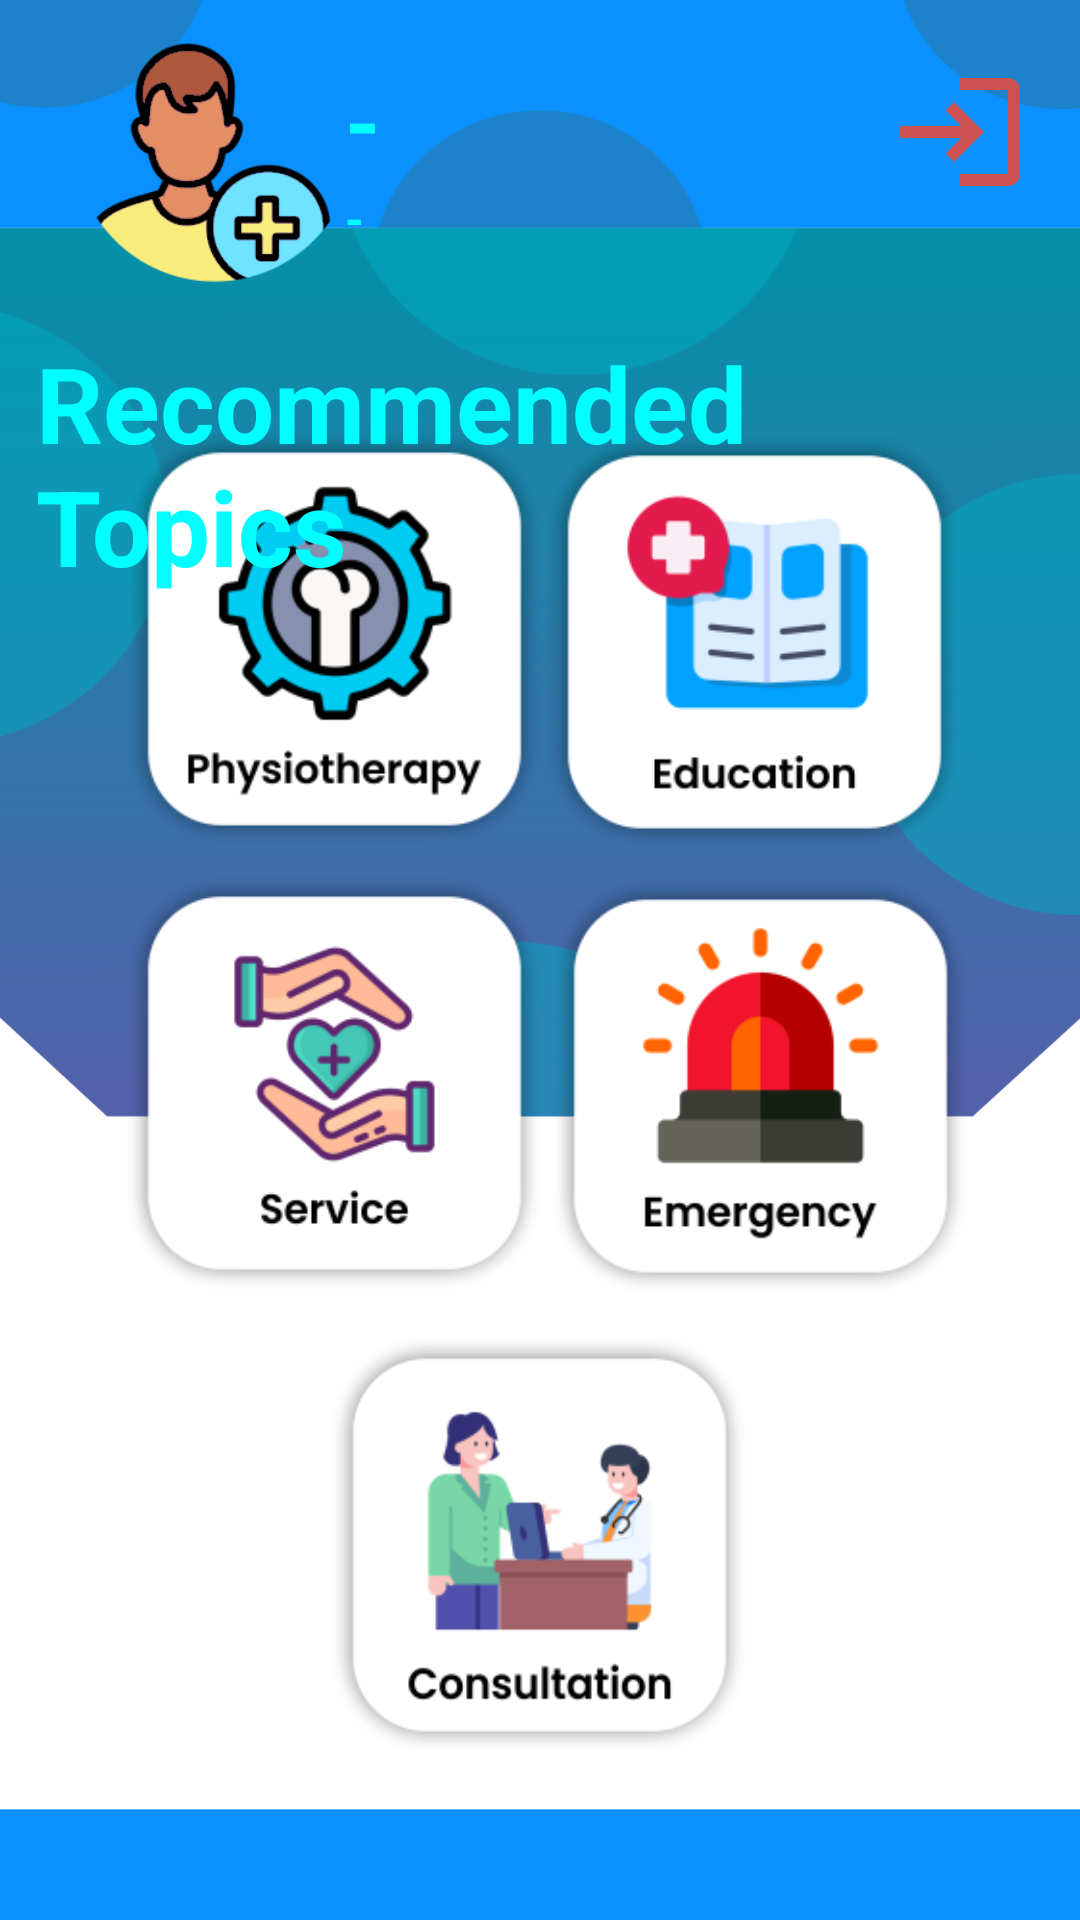

The Android layout XML behind this screen, and the referenced resources:
<!-- AndroidManifest.xml: application theme Theme.FISIOTERAPI -->
<!-- res/layout/activity_main.xml -->
<?xml version="1.0" encoding="utf-8"?>
<RelativeLayout xmlns:android="http://schemas.android.com/apk/res/android"
    xmlns:app="http://schemas.android.com/apk/res-auto"
    xmlns:tools="http://schemas.android.com/tools"
    android:layout_width="match_parent"
    android:layout_height="match_parent"
    android:background="@drawable/bg5"
    tools:context=".MainActivity" >


    <ImageView
        android:id="@+id/btnm4"
        android:layout_width="171dp"
        android:layout_height="150dp"
        android:layout_alignParentEnd="true"
        android:layout_alignParentBottom="true"
        android:layout_marginEnd="21dp"
        android:layout_marginBottom="203dp"
        app:srcCompat="@drawable/btn_emergency" />

    <ImageView
        android:id="@+id/btnm2"
        android:layout_width="171dp"
        android:layout_height="150dp"
        android:layout_alignParentEnd="true"
        android:layout_alignParentBottom="true"
        android:layout_marginEnd="23dp"
        android:layout_marginBottom="351dp"
        app:srcCompat="@drawable/btn_education" />

    <ImageView
        android:id="@+id/btnm3"
        android:layout_width="171dp"
        android:layout_height="150dp"
        android:layout_alignParentStart="true"
        android:layout_alignParentBottom="true"
        android:layout_marginStart="26dp"
        android:layout_marginBottom="204dp"
        app:srcCompat="@drawable/btn_service" />

    <ImageView
        android:id="@+id/btnm5"
        android:layout_width="171dp"
        android:layout_height="150dp"
        android:layout_alignParentBottom="true"
        android:layout_centerHorizontal="true"
        android:layout_marginBottom="50dp"
        app:srcCompat="@drawable/btn_consul" />

    <ImageView
        android:id="@+id/btnm1"
        android:layout_width="171dp"
        android:layout_height="150dp"
        android:layout_alignParentStart="true"
        android:layout_alignParentBottom="true"
        android:layout_marginStart="26dp"
        android:layout_marginBottom="352dp"
        app:srcCompat="@drawable/btn_fisio" />

    <ImageView
        android:id="@+id/icon_people"
        android:layout_width="95dp"
        android:layout_height="94dp"
        android:layout_alignParentStart="true"
        android:layout_alignParentTop="true"
        android:layout_marginStart="24dp"
        app:srcCompat="@drawable/avt_pasien" />

    <TextView
        android:id="@+id/textView12"
        android:layout_width="wrap_content"
        android:layout_height="wrap_content"
        android:layout_alignParentStart="true"
        android:layout_alignParentTop="true"
        android:layout_marginStart="12dp"
        android:layout_marginTop="111dp"
        android:text="Recommended Topics"
        android:textColor="#00FFFF"
        android:textColorHighlight="#F8F8FF"
        android:textSize="35sp"
        android:textStyle="bold" />

    <TextView
        android:id="@+id/displayGenderAge"
        android:layout_width="wrap_content"
        android:layout_height="wrap_content"
        android:layout_alignParentStart="true"
        android:layout_alignParentTop="true"
        android:layout_marginStart="115dp"
        android:layout_marginTop="62dp"
        android:text="-"
        android:textColor="#00FFFF"
        android:textColorHighlight="#F8F8FF"
        android:textSize="16sp"
        android:textStyle="bold" />

    <TextView
        android:id="@+id/displayName"
        android:layout_width="wrap_content"
        android:layout_height="wrap_content"
        android:layout_alignParentStart="true"
        android:layout_alignParentTop="true"
        android:layout_centerHorizontal="true"
        android:layout_marginStart="115dp"
        android:layout_marginTop="20dp"
        android:text="-"
        android:maxLines="1"
        android:ellipsize="end"
        android:textColor="#00FFFF"
        android:textColorHighlight="#FFD700"
        android:textSize="30sp"
        android:textStyle="bold" />
    <ImageView
        android:id="@+id/btnLogout"
        android:layout_width="48dp"
        android:layout_height="48dp"
        android:layout_alignParentEnd="true"
        android:layout_marginTop="20dp"
        android:layout_marginEnd="16dp"
        android:src="@drawable/ic_logout" />


</RelativeLayout>
<!-- resources referenced by this layout -->
<resources>
  <!-- drawable avt_pasien: png bitmap (drawable, 15769 bytes) -->
  <!-- drawable bg5: png bitmap (drawable, 48197 bytes) -->
  <!-- drawable btn_consul: png bitmap (drawable, 17988 bytes) -->
  <!-- drawable btn_education: png bitmap (drawable, 14954 bytes) -->
  <!-- drawable btn_emergency: png bitmap (drawable, 13777 bytes) -->
  <!-- drawable btn_fisio: png bitmap (drawable, 20120 bytes) -->
  <!-- drawable btn_service: png bitmap (drawable, 19577 bytes) -->
  <!-- drawable ic_logout (drawable) -->
  <vector android:height="24dp" android:tint="#CB5050"
      android:viewportHeight="24" android:viewportWidth="24"
      android:width="24dp" xmlns:android="http://schemas.android.com/apk/res/android">
      <path android:fillColor="@android:color/white" android:pathData="M11,7L9.6,8.4l2.6,2.6H2v2h10.2l-2.6,2.6L11,17l5,-5L11,7zM20,19h-8v2h8c1.1,0 2,-0.9 2,-2V5c0,-1.1 -0.9,-2 -2,-2h-8v2h8V19z"/>
  </vector>
  <style name="Theme.FISIOTERAPI" parent="Theme.AppCompat.Light.NoActionBar">
          
          <item name="colorPrimary">@color/purple_500</item>
          <item name="colorPrimaryVariant">@color/purple_700</item>
          <item name="colorOnPrimary">@color/white</item>
          
          <item name="colorSecondary">@color/teal_200</item>
          <item name="colorSecondaryVariant">@color/teal_700</item>
          <item name="colorOnSecondary">@color/black</item>
          
          <item name="android:statusBarColor" tools:targetApi="l">?attr/colorPrimaryVariant</item>
          
      </style>
  <color name="purple_500">#FF6200EE</color>
  <color name="purple_700">#FF3700B3</color>
  <color name="white">#FFFFFFFF</color>
  <color name="teal_200">#FF03DAC5</color>
  <color name="teal_700">#FF018786</color>
  <color name="black">#FF000000</color>
</resources>
